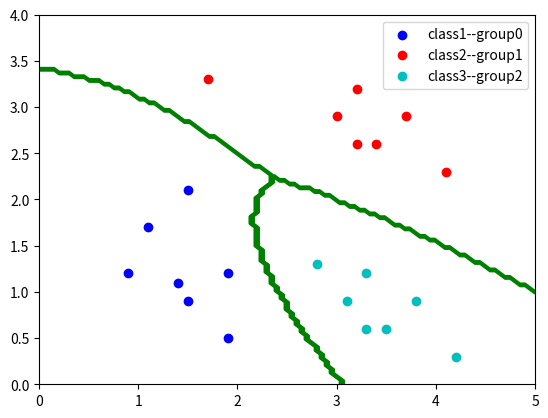

The script that saved this image:
"""
二分类 => 多分类
需要变化bayes公式

"""
import numpy as np
import matplotlib.pyplot as plt


def pdf(x, mean, cov):
    # 获取均值向量的长度，即特征的数量
    n = len(mean)
    # 计算PDF的系数部分
    coeff = 1 / ((2 * np.pi) ** (n / 2) * np.sqrt(np.linalg.det(cov)))
    # 计算PDF的指数部分
    exponet = -0.5 * np.dot(np.dot((x - mean).T, np.linalg.inv(cov)), (x - mean))
    return coeff * np.exp(exponet)


# 1.散点输入
# 1.散点输入
class1_points = np.array([[1.9, 1.2],
                          [1.5, 2.1],
                          [1.9, 0.5],
                          [1.5, 0.9],
                          [0.9, 1.2],
                          [1.1, 1.7],
                          [1.4, 1.1]])

class2_points = np.array([[3.2, 3.2],
                          [3.7, 2.9],
                          [3.2, 2.6],
                          [1.7, 3.3],
                          [3.4, 2.6],
                          [4.1, 2.3],
                          [3.0, 2.9]])

class3_points = np.array([[3.3, 1.2],
                          [3.8, 0.9],
                          [3.3, 0.6],
                          [2.8, 1.3],
                          [3.5, 0.6],
                          [4.2, 0.3],
                          [3.1, 0.9]])
# 合并数据集、创造标签
X = np.concatenate((class1_points, class2_points, class3_points))
y = np.concatenate((np.zeros(len(class1_points)), np.ones(len(class2_points)), np.ones(len(class3_points)) * 2))

# 2. 计算先验概率(每一个类别的数据在数据集中的比例)
prior_probability = [np.sum(y == 0) / len(y),
                       np.sum(y == 1) / len(y),
                       np.sum(y== 2) / len(y)]
print(prior_probability)

# 3.计算高斯分布的概率密度函数
# 求解每个类别的均值
class_means = [np.mean(X[y == 0], axis=0),
               np.mean(X[y == 1], axis=0),
               np.mean(X[y == 2], axis=0)]
# print(class_means)

# 求解每个类别的协方差矩阵
X_y_0 = X[y == 0].T
X_y_1 = X[y == 1].T
X_y_2 = X[y == 2].T
class_covs = [np.cov(X_y_0), np.cov(X_y_1), np.cov(X_y_2)]

# test_point = np.array([3.5, 3])
xspace = np.linspace(0,5, 100)
yspace = np.linspace(0,4, 100)
xs, ys = np.meshgrid(xspace, yspace)
# 预测网格点
test_point = np.c_[xs.ravel(), ys.ravel()]
# 后验
grid_label = []
# 对网格点都进行预测
for point in test_point:
    posterior_probability = []
    for i in range(len(class_means)):
        # 似然
        likelihood = pdf(point, class_means[i], class_covs[i])
        # 后验概率
        # print(f"属于{i}组数据概率{prior_probability[i] * likelihood:.4f}")
        posterior_probability.append(prior_probability[i] * likelihood)


    pre_class = np.argmax(posterior_probability)
    grid_label.append(pre_class)

# 显示决策边界
# print(f"{test_point}点属于{pre_class}")
grid_label = np.array(grid_label).reshape(xs.shape)

# 绘图
plt.scatter(class1_points[:, 0], class1_points[:, 1], c='b', label='class1--group0')
plt.scatter(class2_points[:, 0], class2_points[:, 1], c='r', label='class2--group1')
plt.scatter(class3_points[:, 0], class3_points[:, 1], c='c', label='class3--group2')
# plt.scatter(test_point[0], test_point[1], c='g', label='test_point')

contour = plt.contour(xs, ys, grid_label, colors="green")
plt.legend()
# plt.text(test_point[0]+0.1,test_point[1]-0.1, f"class {pre_class}")
plt.show()
